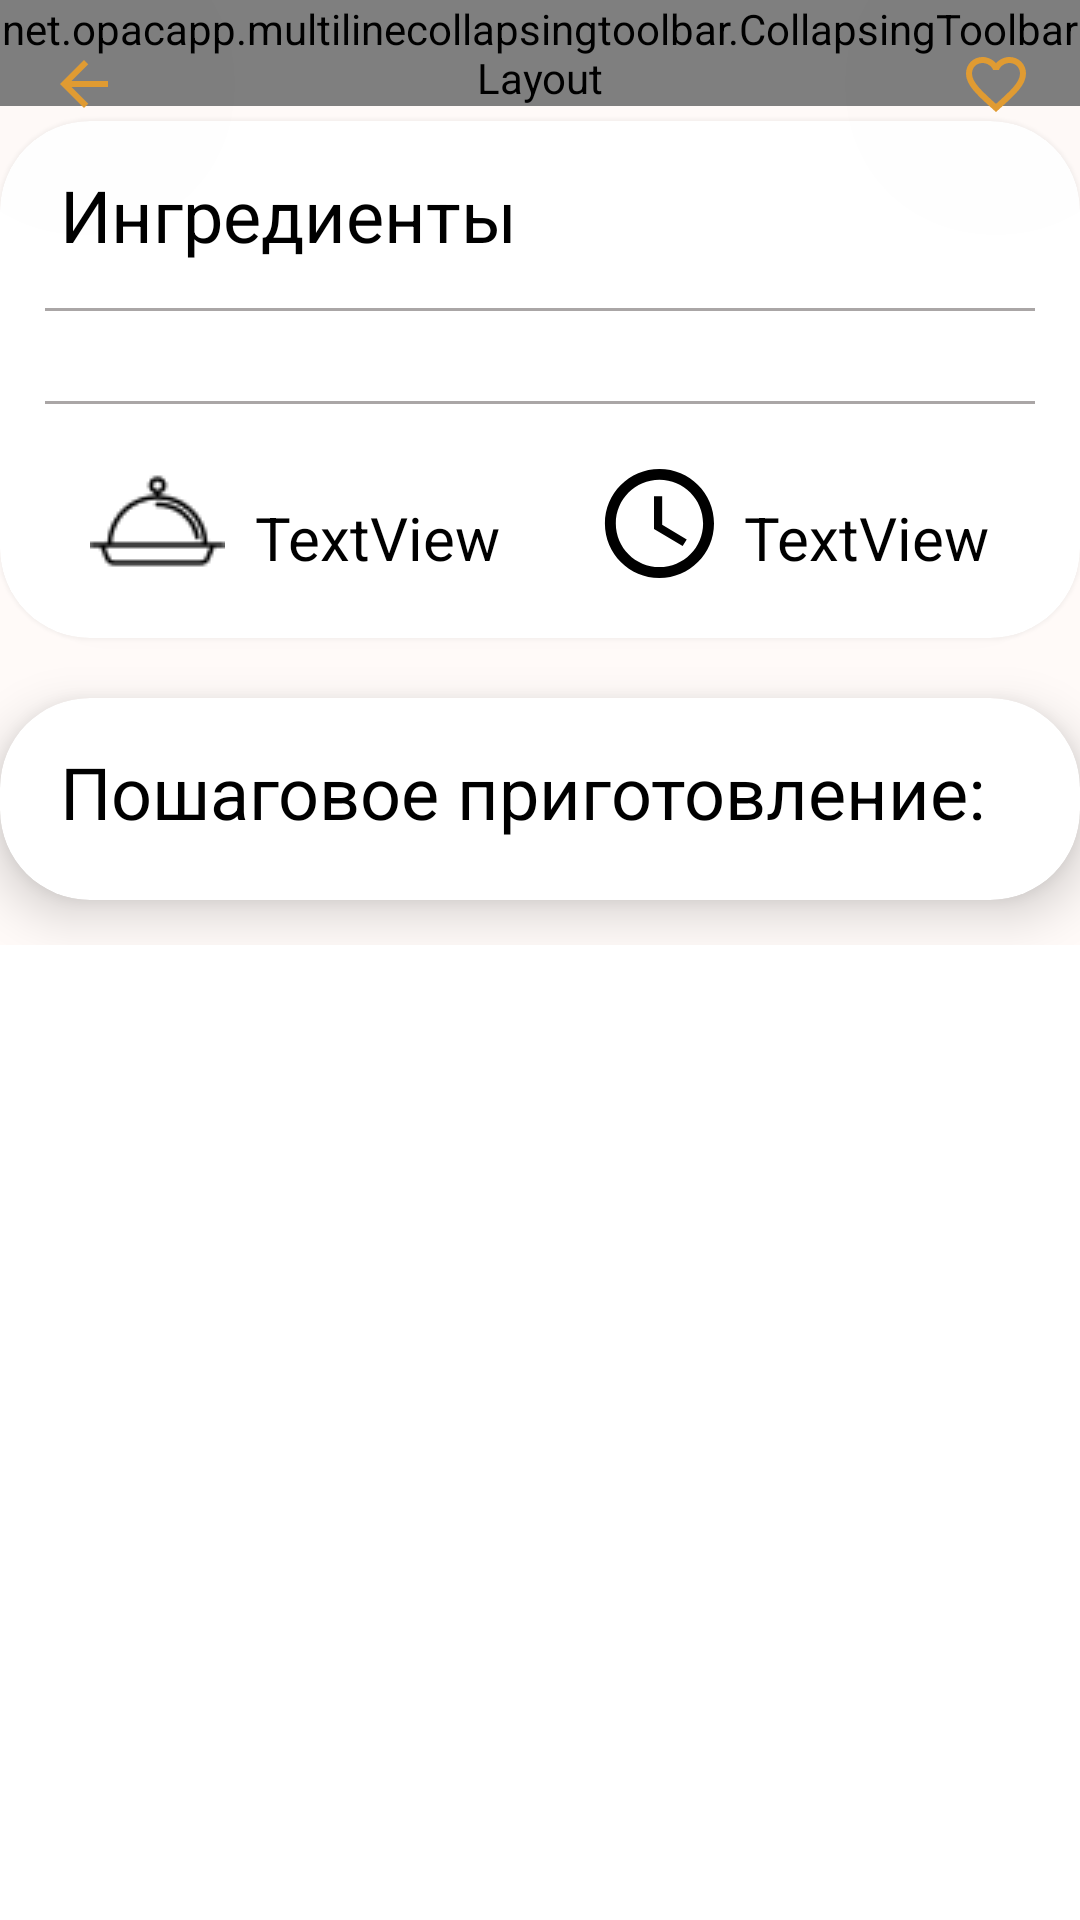

Produce the Android XML layout that renders to this screen, including the resource entries it uses.
<!-- AndroidManifest.xml: application theme Theme.RecipeBook -->
<!-- res/layout/fragment_dish_view.xml -->
<?xml version="1.0" encoding="utf-8"?>
<androidx.coordinatorlayout.widget.CoordinatorLayout xmlns:android="http://schemas.android.com/apk/res/android"
    xmlns:app="http://schemas.android.com/apk/res-auto"
    xmlns:tools="http://schemas.android.com/tools"
    android:layout_width="match_parent"
    android:layout_height="match_parent"
    tools:context=".DishFragment">

    <com.google.android.material.appbar.AppBarLayout
        android:id="@+id/main.appbar"
        android:layout_width="match_parent"
        android:layout_height="wrap_content"
        android:fitsSystemWindows="true"
        android:theme="@style/ThemeOverlay.AppCompat.Dark.ActionBar">

        <net.opacapp.multilinecollapsingtoolbar.CollapsingToolbarLayout
            android:id="@+id/main.collapsing"
            android:layout_width="match_parent"
            android:layout_height="wrap_content"
            app:contentScrim="@color/white"
            app:maxLines="5"

            app:statusBarScrim="@android:color/white"
            app:title="Name"
            app:expandedTitleMarginStart="15dp"
            app:expandedTitleMarginEnd="15dp"
            app:layout_scrollFlags="scroll|exitUntilCollapsed">

            <ImageView
                android:id="@+id/mainImageDish"
                android:layout_width="match_parent"
                android:layout_height="match_parent"
                android:scaleType="centerCrop"
                android:src="@drawable/cheesecakes"
               />

            <View
                android:id="@+id/view4"
                android:layout_width="wrap_content"
                android:layout_height="match_parent"
                android:background="#000000"
                android:backgroundTint="#40000000" />

            <androidx.appcompat.widget.Toolbar
                android:id="@+id/main.toolbar"
                android:layout_width="match_parent"
                android:layout_height="?attr/actionBarSize"
                android:paddingEnd="40dp"
                android:paddingStart="50dp"
                app:layout_collapseMode="pin"
                app:layout_scrollFlags="scroll|enterAlways|enterAlwaysCollapsed"
                >


            </androidx.appcompat.widget.Toolbar>
        </net.opacapp.multilinecollapsingtoolbar.CollapsingToolbarLayout>
    </com.google.android.material.appbar.AppBarLayout>


    <com.google.android.material.floatingactionbutton.FloatingActionButton
        android:id="@+id/backAfterGrid"
        android:layout_width="wrap_content"
        android:layout_height="wrap_content"
        app:backgroundTint="@android:color/transparent"
        android:clickable="true"
        android:layout_gravity="start"
        app:borderWidth="0dp"
        app:elevation="1000dp"
        app:srcCompat="@drawable/ic_baseline_arrow_back_24" />

    <com.google.android.material.floatingactionbutton.FloatingActionButton
        android:id="@+id/favorite"
        android:layout_width="wrap_content"
        android:layout_height="wrap_content"
        app:backgroundTint="@android:color/transparent"
        android:clickable="true"
        android:layout_gravity="end"
        app:borderWidth="0dp"
        app:elevation="1000dp"
        app:srcCompat="@drawable/ic_baseline_favorite_border" />

    <androidx.core.widget.NestedScrollView
        android:layout_width="match_parent"
        android:layout_height="wrap_content"
        android:background="@color/main_background"
        app:layout_behavior="@string/appbar_scrolling_view_behavior">


        <LinearLayout
            android:layout_width="match_parent"
            android:layout_height="match_parent"
            android:orientation="vertical">
            

            <androidx.cardview.widget.CardView
                android:layout_width="match_parent"
                android:layout_height="wrap_content"
                android:layout_marginTop="5dp"
                app:cardCornerRadius="30dp"
                app:cardElevation="4dp"
                app:cardUseCompatPadding="false">

                <androidx.constraintlayout.widget.ConstraintLayout
                    android:layout_width="match_parent"
                    android:layout_height="wrap_content">

                    <TextView
                        android:id="@+id/textView2"
                        android:layout_width="match_parent"
                        android:layout_height="match_parent"
                        android:layout_marginStart="20dp"
                        android:layout_marginTop="15dp"
                        android:text="Ингредиенты"
                        android:textColor="@color/black"
                        android:textSize="24sp"
                        app:layout_constraintStart_toStartOf="parent"
                        app:layout_constraintTop_toTopOf="parent" />

                    <View
                        android:id="@+id/view5"
                        android:layout_width="0dp"
                        android:layout_height="1dp"
                        android:layout_marginStart="15dp"
                        android:layout_marginTop="15dp"
                        android:layout_marginEnd="15dp"
                        android:background="#AAA6A6"
                        app:layout_constraintEnd_toEndOf="parent"
                        app:layout_constraintStart_toStartOf="parent"
                        app:layout_constraintTop_toBottomOf="@+id/textView2" />

                    <View
                        android:id="@+id/view6"
                        android:layout_width="0dp"
                        android:layout_height="1dp"
                        android:layout_marginStart="15dp"
                        android:layout_marginTop="15dp"
                        android:layout_marginEnd="15dp"
                        android:background="#AAA6A6"
                        app:layout_constraintEnd_toEndOf="parent"
                        app:layout_constraintHorizontal_bias="1.0"
                        app:layout_constraintStart_toStartOf="parent"
                        app:layout_constraintTop_toBottomOf="@+id/ingredients" />

                    <androidx.recyclerview.widget.RecyclerView
                        android:id="@+id/ingredients"
                        android:layout_width="match_parent"
                        android:layout_height="match_parent"
                        android:layout_marginStart="10dp"
                        android:layout_marginTop="15dp"
                        android:layout_marginEnd="10dp"
                        app:layout_constraintEnd_toEndOf="parent"
                        app:layout_constraintStart_toStartOf="parent"
                        app:layout_constraintTop_toBottomOf="@+id/view5">

                    </androidx.recyclerview.widget.RecyclerView>

                    <ImageView
                        android:id="@+id/imageView"
                        android:layout_width="wrap_content"
                        android:layout_height="wrap_content"
                        android:layout_marginStart="30dp"
                        android:layout_marginTop="20dp"
                        android:layout_marginBottom="20dp"
                        app:layout_constraintBottom_toBottomOf="parent"
                        app:layout_constraintStart_toStartOf="parent"
                        app:layout_constraintTop_toBottomOf="@+id/view6"
                        app:srcCompat="@drawable/servants_image" />

                    <TextView
                        android:id="@+id/servantsCount"
                        android:layout_width="wrap_content"
                        android:layout_height="wrap_content"
                        android:layout_marginStart="10dp"
                        android:text="TextView"
                        android:textColor="@color/black"
                        android:textSize="20sp"
                        app:layout_constraintBottom_toBottomOf="@+id/imageView"
                        app:layout_constraintStart_toEndOf="@+id/imageView" />

                    <ImageView
                        android:id="@+id/imageView2"
                        android:layout_width="wrap_content"
                        android:layout_height="wrap_content"
                        android:layout_marginEnd="10dp"
                        app:layout_constraintBottom_toBottomOf="@+id/imageView"
                        app:layout_constraintEnd_toStartOf="@+id/timeCooking"
                        app:srcCompat="@drawable/ic_time_logo_black" />

                    <TextView
                        android:id="@+id/timeCooking"
                        android:layout_width="wrap_content"
                        android:layout_height="wrap_content"
                        android:layout_marginEnd="30dp"
                        android:text="TextView"
                        android:textColor="@color/black"
                        android:textSize="20sp"
                        app:layout_constraintBottom_toBottomOf="@+id/imageView2"
                        app:layout_constraintEnd_toEndOf="parent" />


                </androidx.constraintlayout.widget.ConstraintLayout>
            </androidx.cardview.widget.CardView>

            <androidx.cardview.widget.CardView
                android:layout_width="match_parent"
                android:layout_height="wrap_content"
                android:layout_marginTop="20dp"
                android:layout_marginBottom="15dp"
                app:cardCornerRadius="30dp"
                app:cardElevation="10dp">

                <androidx.constraintlayout.widget.ConstraintLayout
                    android:layout_width="match_parent"
                    android:layout_height="wrap_content">

                    <TextView
                        android:id="@+id/textView"
                        android:layout_width="wrap_content"
                        android:layout_height="wrap_content"
                        android:layout_marginStart="20dp"
                        android:layout_marginTop="15dp"
                        android:text="Пошаговое приготовление:"
                        android:textColor="@color/black"
                        android:textSize="24sp"
                        app:layout_constraintStart_toStartOf="parent"
                        app:layout_constraintTop_toTopOf="parent" />

                    <androidx.recyclerview.widget.RecyclerView
                        android:id="@+id/stepByStepInstruction"
                        android:layout_width="0dp"
                        android:layout_height="wrap_content"
                        android:layout_marginTop="10dp"
                        android:layout_marginBottom="10dp"
                        app:layout_constraintBottom_toBottomOf="parent"
                        app:layout_constraintEnd_toEndOf="parent"
                        app:layout_constraintStart_toStartOf="parent"
                        app:layout_constraintTop_toBottomOf="@+id/textView" />
                </androidx.constraintlayout.widget.ConstraintLayout>


            </androidx.cardview.widget.CardView>


        </LinearLayout>

    </androidx.core.widget.NestedScrollView>


</androidx.coordinatorlayout.widget.CoordinatorLayout>
<!-- resources referenced by this layout -->
<resources>
  <color name="black">#FF000000</color>
  <color name="main_background">#FFFAF8</color>
  <color name="white">#FFFFFFFF</color>
  <!-- drawable ic_baseline_arrow_back_24 (drawable) -->
  <vector android:height="24dp" android:tint="@color/white"
      android:viewportHeight="24" android:viewportWidth="24"
      android:width="24dp" xmlns:android="http://schemas.android.com/apk/res/android">
      <path android:fillColor="#A77D3E" android:pathData="M20,11H7.83l5.59,-5.59L12,4l-8,8 8,8 1.41,-1.41L7.83,13H20v-2z"/>
  </vector>
  <!-- drawable ic_baseline_favorite_border (drawable) -->
  <vector android:height="50dp" android:tint="#6E6E6E"
      android:viewportHeight="24" android:viewportWidth="24"
      android:width="50dp" xmlns:android="http://schemas.android.com/apk/res/android">
      <path android:fillColor="@android:color/white" android:pathData="M16.5,3c-1.74,0 -3.41,0.81 -4.5,2.09C10.91,3.81 9.24,3 7.5,3 4.42,3 2,5.42 2,8.5c0,3.78 3.4,6.86 8.55,11.54L12,21.35l1.45,-1.32C18.6,15.36 22,12.28 22,8.5 22,5.42 19.58,3 16.5,3zM12.1,18.55l-0.1,0.1 -0.1,-0.1C7.14,14.24 4,11.39 4,8.5 4,6.5 5.5,5 7.5,5c1.54,0 3.04,0.99 3.57,2.36h1.87C13.46,5.99 14.96,5 16.5,5c2,0 3.5,1.5 3.5,3.5 0,2.89 -3.14,5.74 -7.9,10.05z"/>
  </vector>
  <!-- drawable ic_time_logo_black (drawable) -->
  <vector xmlns:android="http://schemas.android.com/apk/res/android"
      android:width="40dp"
      android:height="40dp"
      android:viewportWidth="22"
      android:viewportHeight="22"
      android:tint="@color/black">
    <path
        android:fillColor="@android:color/white"
        android:pathData="M11.99,2C6.47,2 2,6.48 2,12s4.47,10 9.99,10C17.52,22 22,17.52 22,12S17.52,2 11.99,2zM12,20c-4.42,0 -8,-3.58 -8,-8s3.58,-8 8,-8 8,3.58 8,8 -3.58,8 -8,8z"/>
    <path
        android:fillColor="@android:color/white"
        android:pathData="M12.5,7H11v6l5.25,3.15 0.75,-1.23 -4.5,-2.67z"/>
  </vector>
  <!-- drawable servants_image: png bitmap (drawable, 782 bytes) -->
  <style name="Theme.RecipeBook" parent="Theme.MaterialComponents.DayNight.NoActionBar">
          
          <item name="colorPrimary">@color/purple_500</item>
          <item name="colorPrimaryVariant">@color/white</item>
          <item name="colorOnPrimary">@color/white</item>
          
          <item name="colorSecondary">@color/teal_200</item>
          <item name="colorSecondaryVariant">@color/teal_700</item>
          <item name="colorOnSecondary">@color/menu_time_color</item>
          
          <item name="android:statusBarColor" tools:targetApi="l">@color/white</item>
          <item name="android:windowLightStatusBar">true</item>
          
      </style>
  <color name="purple_500">#FF6200EE</color>
  <color name="teal_200">#FF03DAC5</color>
  <color name="teal_700">#FF018786</color>
  <color name="menu_time_color">#E09B32</color>
</resources>
